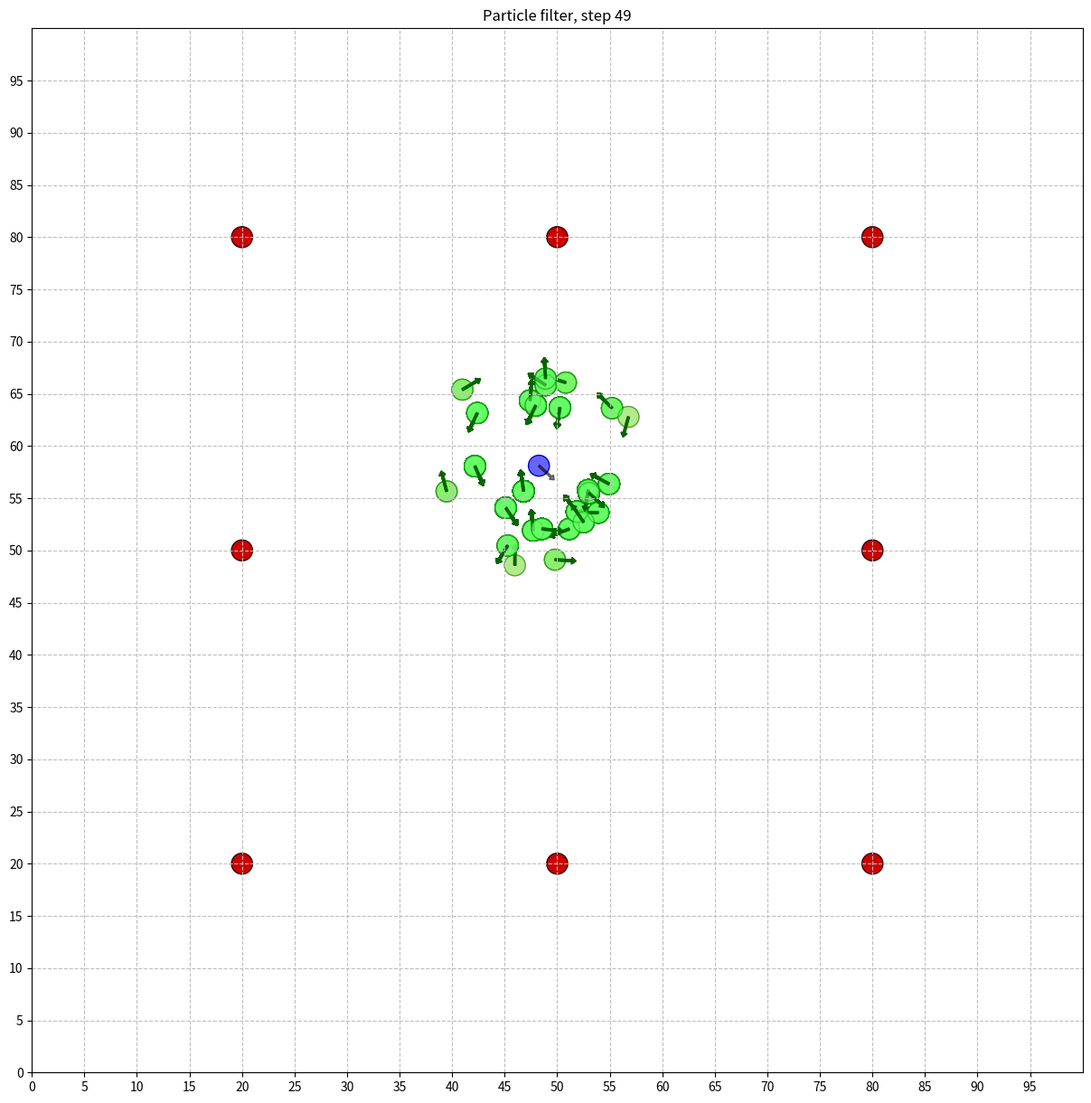

Source code (Python):
import math
import os
import random
import sys
from copy import copy
from dataclasses import dataclass
from typing import List
 
import matplotlib.pyplot as plt
 
WORLD_SIZE = 100
 
 
@dataclass(frozen=True)
class Point:
    x: float = 0.
    y: float = 0.
 
    def __post_init__(self) -> None:
        if not 0 <= self.x < WORLD_SIZE:
            raise ValueError(f'x = {self.x} is out of bounds')
        if not 0 <= self.y < WORLD_SIZE:
            raise ValueError(f'y = {self.y} is out of bounds')
 
 
@dataclass(frozen=True)
class Noise:
    forward: float = 0.
    turn: float = 0.
    sense: float = 0.
 
 
LANDMARKS = (Point(20., 20.), Point(20., 80.),
             Point(20., 50.), Point(50., 20.),
             Point(50., 80.), Point(80., 80.),
             Point(80., 20.), Point(80., 50.))

class RobotState:
 
    def __init__(self, point: Point = None, angle: float = None,
                 noise: Noise = None) -> None:
        self.point = point if point else Point(random.random() * WORLD_SIZE,
                                               random.random() * WORLD_SIZE)
        self._noise = noise if noise else Noise(0., 0., 0.)
 
        if angle:
            if not 0 <= angle <= 2 * math.pi:
                raise ValueError(f'Angle must be within [{0.}, {2 * math.pi}, '
                                 f'the given value is {angle}]')
        self.angle = angle if angle else random.random() * 2.0 * math.pi
 
    @property
    def point(self) -> Point:
        return self._point
 
    @point.setter
    def point(self, point: Point) -> None:
        self._point = point
 
    @property
    def angle(self) -> float:
        return self._angle
 
    @angle.setter
    def angle(self, value: float) -> None:
        self._angle = float(value)
 
    def __str__(self) -> str:
        x, y = self.point.x, self.point.y
        return f'x = {x:.3f} y = {y:.3f} angle = {self.angle:.3f}'
 
    def __copy__(self) -> 'RobotState':
        return type(self)(self.point, self.angle, self._noise)
    
    def _distance(self, landmark: Point) -> float:
        x, y = self.point.x, self.point.y
        dist = (x - landmark.x) ** 2 + (y - landmark.y) ** 2
        return math.sqrt(dist)
    
    def sense(self) -> List[float]:
        return [self._distance(x) + random.gauss(.0, self._noise.sense)
                for x in LANDMARKS]

    def move(self, turn: float, forward: float) -> None:
        if forward < 0.:
            raise ValueError('RobotState cannot move backwards')
    
        # turn, and add randomness to the turning command
        angle = self._angle + turn + random.gauss(0., self._noise.turn)
        angle %= 2 * math.pi
    
        # move, and add randomness to the motion command
        gain = forward + random.gauss(0., self._noise.forward)
        x = self.point.x + math.cos(angle) * gain
        y = self.point.y + math.sin(angle) * gain
    
        self.point = Point(x % WORLD_SIZE, y % WORLD_SIZE)
        self.angle = angle


    @staticmethod
    def gaussian(mu: float, sigma: float, x: float) -> float:
        var = sigma ** 2
        numerator = math.exp(-((x - mu) ** 2) / (2 * var))
        denominator = math.sqrt(2 * math.pi * var)
        return numerator / (denominator + sys.float_info.epsilon)

    def meas_probability(self, measurement: List[float]) -> float:
        prob = 1.
        for ind, landmark in enumerate(LANDMARKS):
            dist = self._distance(landmark)
            prob *= self.gaussian(dist, self._noise.sense, measurement[ind])
        return prob


    def robot_playground() -> None:
        robot = RobotState(Point(30., 50.), math.pi / 2., Noise(5., .1, 5.))
        print(robot)
        print(robot.sense())
    
        # clockwise turn and move
        robot.move(-math.pi / 2., 15.)
        print(robot)
        print(robot.sense())
    
        # clockwise turn again and move
        robot.move(-math.pi / 2., 10.)
        print(robot)
        print(robot.sense())


robot = RobotState()
 
n = 1000
particles = [RobotState(noise=Noise(0.05, 0.05, 5.)) for _ in range(n)]


steps = 50
for step in range(steps):
    robot.move(.1, 5.)
    meas = robot.sense()
 
    for p in particles:
        p.move(.1, 5.)

weights = [p.meas_probability(meas) for p in particles]

particles_resampled = []
index = int(random.random() * n)
beta = 0.
 
for _ in range(n):
    beta += random.random() * 2. * max(weights)
    while beta > weights[index]:
        beta -= weights[index]
        index = (index + 1) % n
    particles_resampled.append(copy(particles[index]))


def evaluation(robot: RobotState, particles: List[RobotState]) -> float:
    sum_ = 0.
    x, y = robot.point.x, robot.point.y
    for particle in particles:
        dx = (particle.point.x - x + (WORLD_SIZE / 2.)) % WORLD_SIZE - (
            WORLD_SIZE / 2.)
        dy = (particle.point.y - y + (WORLD_SIZE / 2.)) % WORLD_SIZE - (
            WORLD_SIZE / 2.)
        err = math.sqrt(dx ** 2 + dy ** 2)
        sum_ += err
 
    return sum_ / len(particles)


particles = particles_resampled
print(f'step {step}, evaluation: {evaluation(robot, particles):.3f}')


def visualization(robot: RobotState, step: int, particles: List[RobotState],
                  particles_resampled: List[RobotState]) -> None:
    output_dir = 'output'
    os.makedirs(output_dir, exist_ok=True)  # Create the directory if it doesn't exist

    plt.figure("Robot in the world", figsize=(15., 15.))
    plt.title('Particle filter, step ' + str(step))
 
    # draw coordinate grid for plotting
    grid = [0, WORLD_SIZE, 0, WORLD_SIZE]
    plt.axis(grid)
    plt.grid(visible=True, which='major', color='0.75', linestyle='--')
    plt.xticks(range(0, int(WORLD_SIZE), 5))
    plt.yticks(range(0, int(WORLD_SIZE), 5))
 
    def draw_circle(x_: float, y_: float, face: str, edge: str,
                    alpha: float = 1.) -> None:
        circle = plt.Circle(
            (x_, y_), 1., facecolor=face, edgecolor=edge, alpha=alpha)
        plt.gca().add_patch(circle)
 
    def draw_arrow(x_: float, y_: float, face: str, edge: str,
                   alpha: float = 1.) -> None:
        arrow = plt.Arrow(x_, y_, 2 * math.cos(particle.angle),
                          2 * math.sin(particle.angle), facecolor=face,
                          edgecolor=edge, alpha=alpha)
        plt.gca().add_patch(arrow)
 
    # draw particles
    for particle in particles:
        x, y = particle.point.x, particle.point.y
        draw_circle(x, y, '#ffb266', '#994c00', 0.5)
        draw_arrow(x, y, '#994c00', '#994c00')
 
    # draw resampled particles
    for particle in particles_resampled:
        x, y = particle.point.x, particle.point.y
        draw_circle(x, y, '#66ff66', '#009900', 0.5)
        draw_arrow(x, y, '#006600', '#006600')
 
    # draw landmarks
    for landmark in LANDMARKS:
        draw_circle(landmark.x, landmark.y, '#cc0000', '#330000')
 
    # robot's location and angle
    draw_circle(robot.point.x, robot.point.y, '#6666ff', '#0000cc')
    draw_arrow(robot.point.x, robot.point.y, '#000000', '#000000', 0.5)
 
    plt.savefig(os.path.join('output', 'figure_' + str(step) + '.png'))
    plt.close()

visualization(robot, step, particles, particles_resampled)
